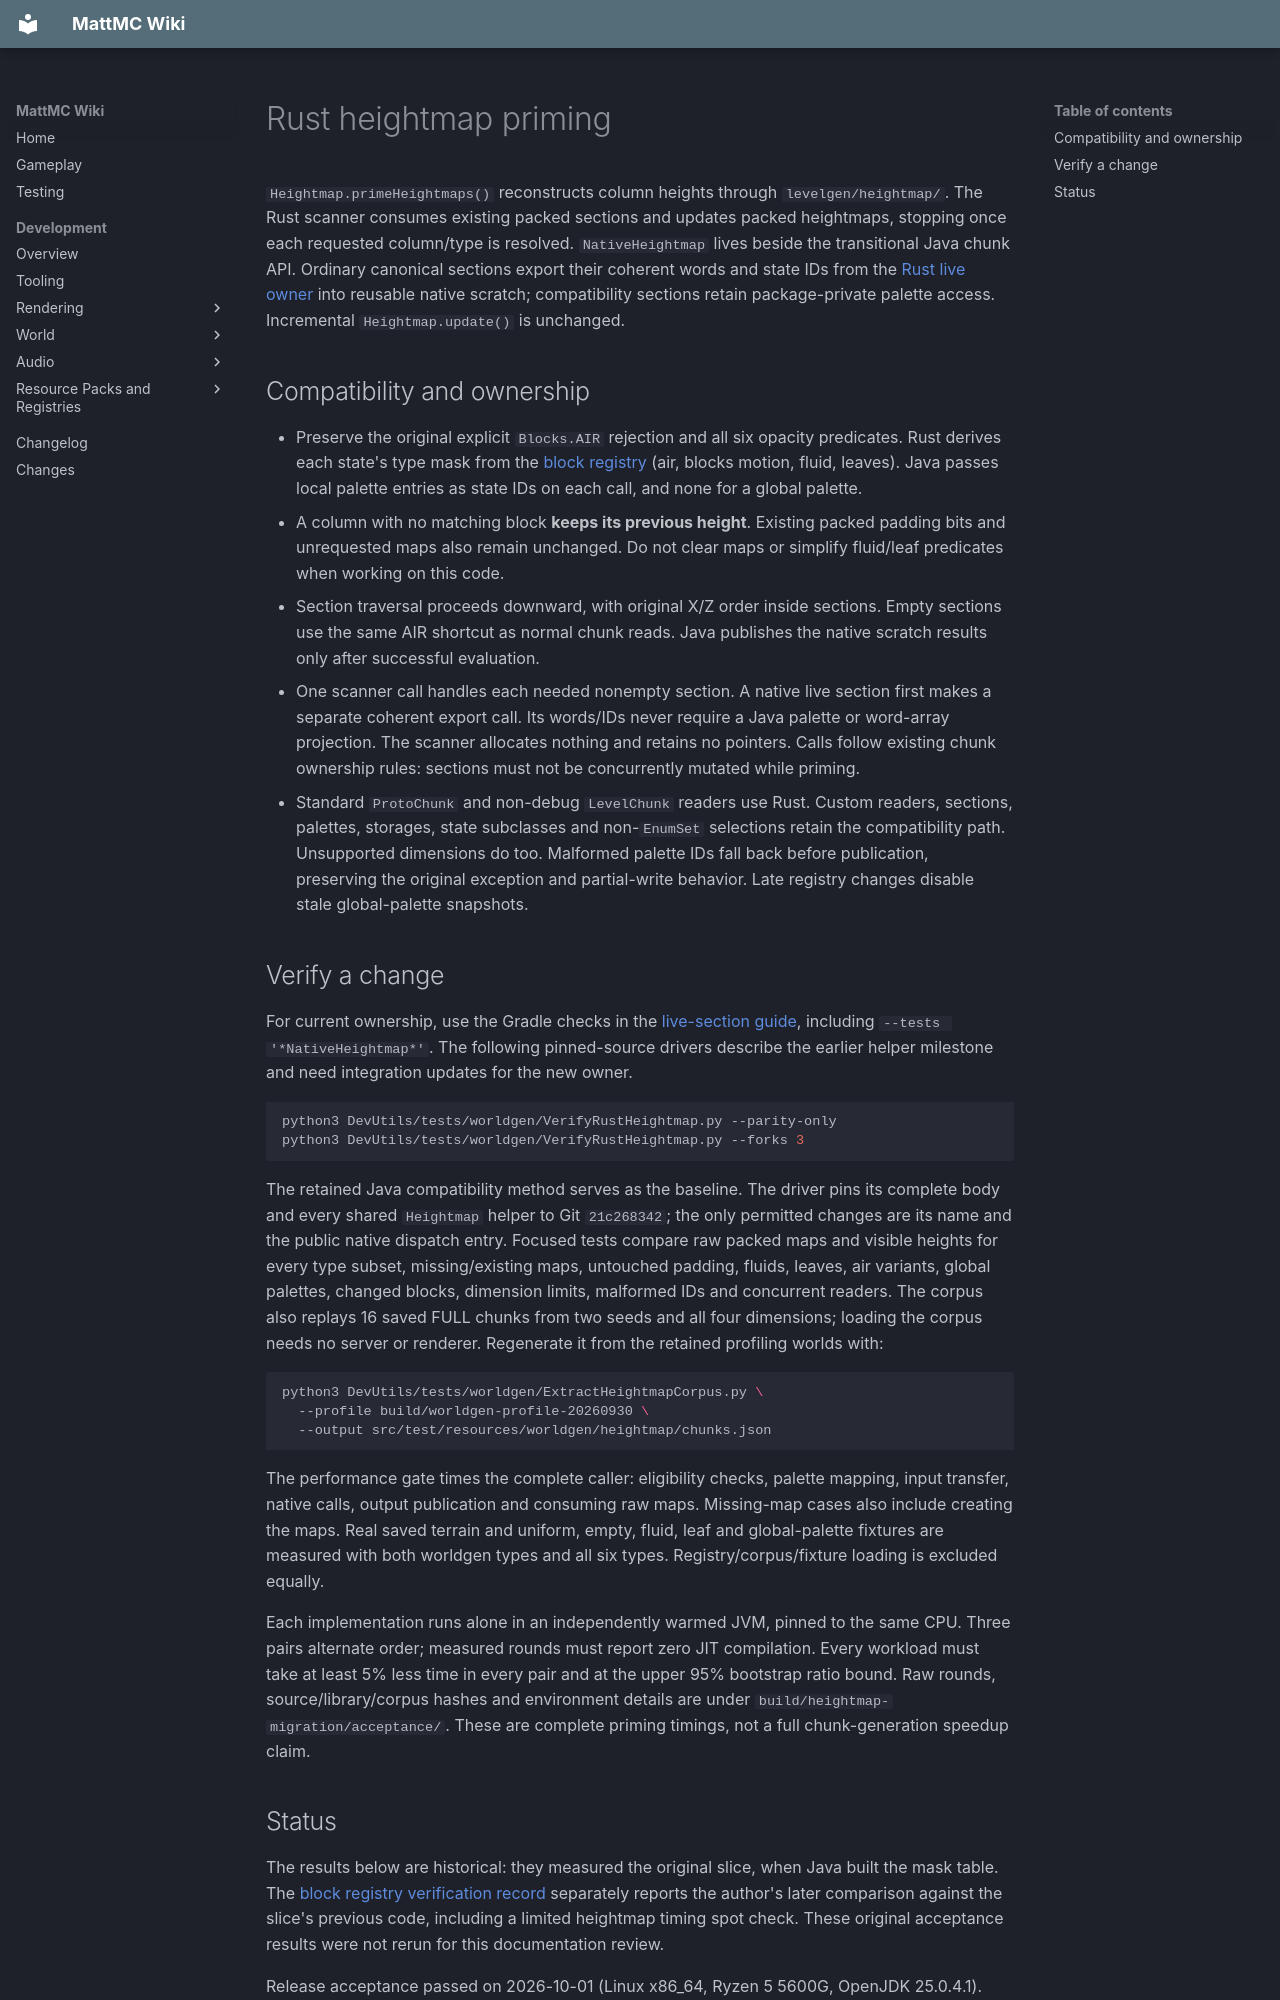

repository: HungLo2020/MattMC · page: development/world/levelgen/heightmap/RUST-HEIGHTMAP/index.html · generator: mkdocs

# Rust heightmap priming

`Heightmap.primeHeightmaps()` reconstructs column heights through
`levelgen/heightmap/`. The Rust scanner consumes existing packed sections and
updates packed heightmaps, stopping once each requested column/type is resolved.
`NativeHeightmap` lives beside the transitional Java chunk API. Ordinary
canonical sections export their coherent words and state IDs from the
[Rust live owner](../../chunk/RUST-LIVE-SECTIONS.md) into reusable native scratch;
compatibility sections retain package-private palette access. Incremental
`Heightmap.update()` is unchanged.

## Compatibility and ownership

- Preserve the original explicit `Blocks.AIR` rejection and all six opacity
  predicates. Rust derives each state's type mask from the
  [block registry](../../../game-model/RUST-BLOCK-REGISTRY.md) (air, blocks motion,
  fluid, leaves). Java passes local palette entries as state IDs on each call,
  and none for a global palette.
- A column with no matching block **keeps its previous height**. Existing packed
  padding bits and unrequested maps also remain unchanged. Do not clear maps or
  simplify fluid/leaf predicates when working on this code.
- Section traversal proceeds downward, with original X/Z order inside sections.
  Empty sections use the same AIR shortcut as normal chunk reads. Java publishes
  the native scratch results only after successful evaluation.
- One scanner call handles each needed nonempty section. A native live section
  first makes a separate coherent export call. Its words/IDs never require a
  Java palette or word-array projection. The scanner allocates nothing and
  retains no pointers. Calls follow existing chunk ownership rules: sections
  must not be concurrently mutated while priming.
- Standard `ProtoChunk` and non-debug `LevelChunk` readers use Rust. Custom
  readers, sections, palettes, storages, state subclasses and non-`EnumSet`
  selections retain the compatibility path. Unsupported dimensions do too.
  Malformed palette IDs fall back before publication, preserving the original
  exception and partial-write behavior. Late registry changes disable stale
  global-palette snapshots.

## Verify a change

For current ownership, use the Gradle checks in the
[live-section guide](../../chunk/RUST-LIVE-SECTIONS.md#verification), including
`--tests '*NativeHeightmap*'`. The following pinned-source drivers describe the
earlier helper milestone and need integration updates for the new owner.

```sh
python3 DevUtils/tests/worldgen/VerifyRustHeightmap.py --parity-only
python3 DevUtils/tests/worldgen/VerifyRustHeightmap.py --forks 3
```

The retained Java compatibility method serves as the baseline. The driver pins
its complete body and every shared `Heightmap` helper to Git `21c268342`; the
only permitted changes are its name and the public native dispatch entry.
Focused tests compare raw packed maps and visible heights for every type subset,
missing/existing maps, untouched padding, fluids, leaves, air variants, global
palettes, changed blocks, dimension limits, malformed IDs and concurrent readers.
The corpus also replays 16 saved FULL chunks from two seeds and all four
dimensions; loading the corpus needs no server or renderer. Regenerate it from
the retained profiling worlds with:

```sh
python3 DevUtils/tests/worldgen/ExtractHeightmapCorpus.py \
  --profile build/worldgen-profile-20260930 \
  --output src/test/resources/worldgen/heightmap/chunks.json
```

The performance gate times the complete caller: eligibility checks, palette
mapping, input transfer, native calls, output publication and consuming raw maps.
Missing-map cases also include creating the maps. Real saved terrain and uniform,
empty, fluid, leaf and global-palette fixtures are measured with both worldgen
types and all six types. Registry/corpus/fixture loading is excluded equally.

Each implementation runs alone in an independently warmed JVM, pinned to the
same CPU. Three pairs alternate order; measured rounds must report zero JIT
compilation. Every workload must take at least 5% less time in every pair and at
the upper 95% bootstrap ratio bound. Raw rounds, source/library/corpus hashes and
environment details are under `build/heightmap-migration/acceptance/`.
These are complete priming timings, not a full chunk-generation speedup claim.
